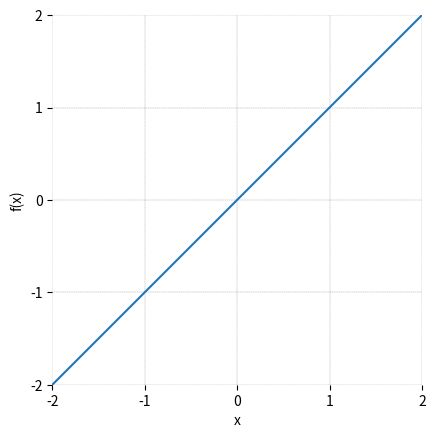
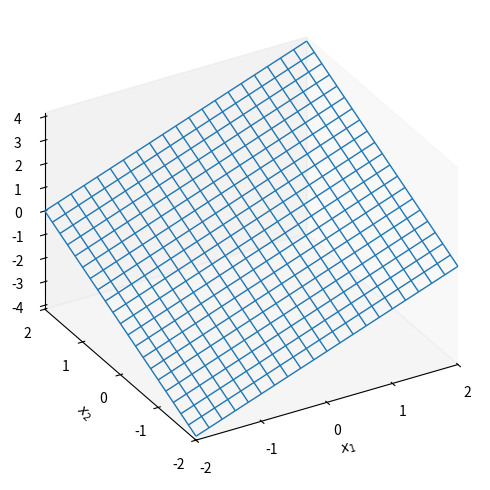
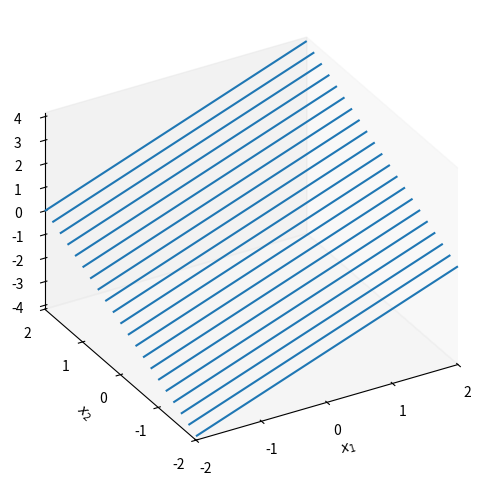
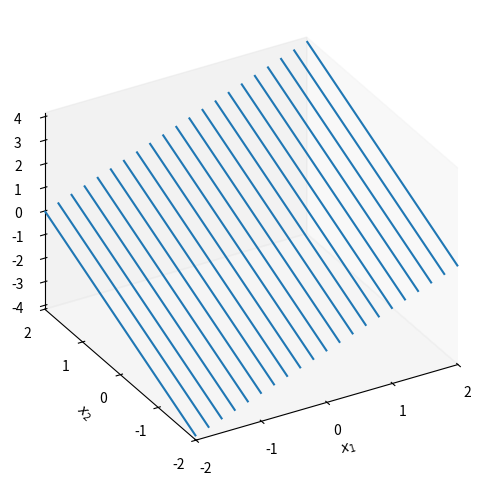
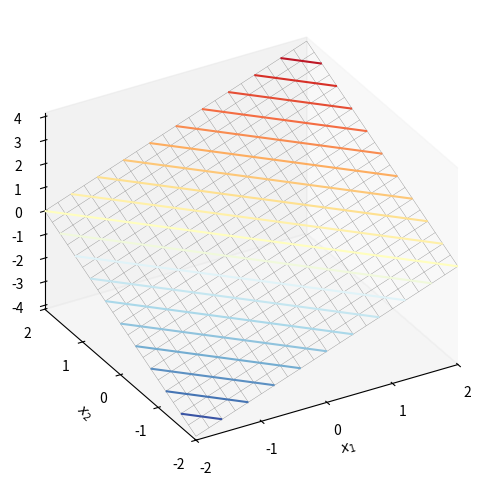
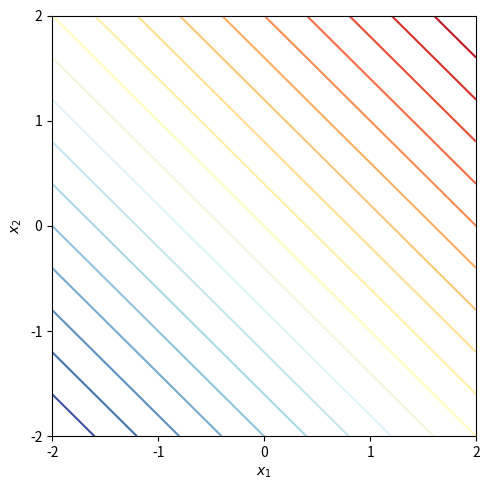
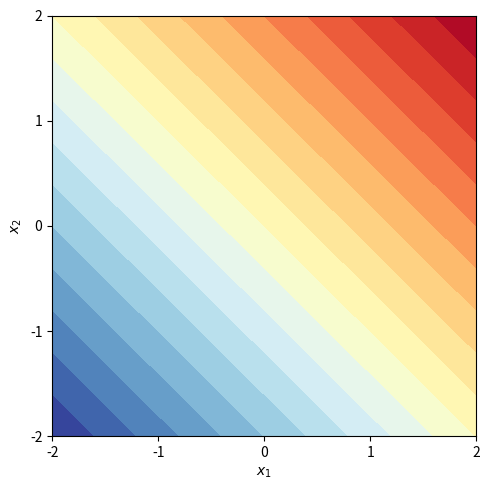
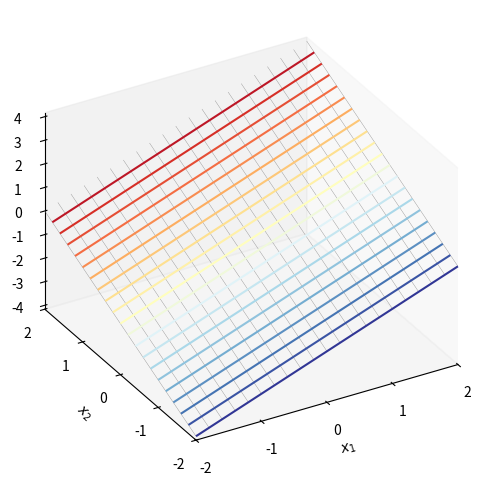
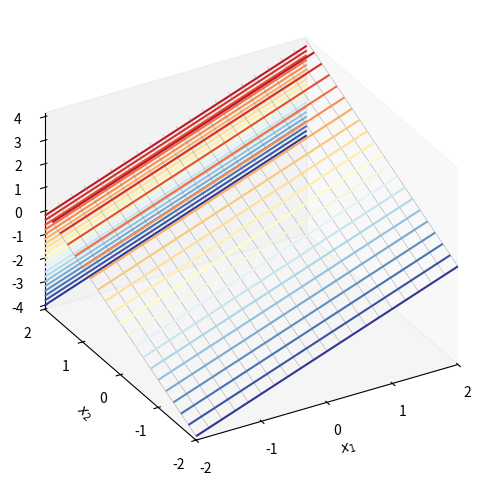
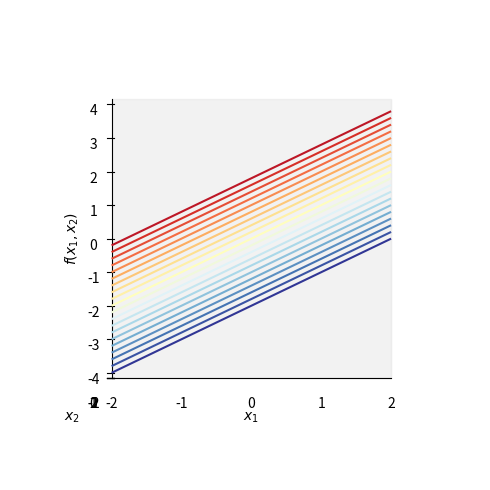
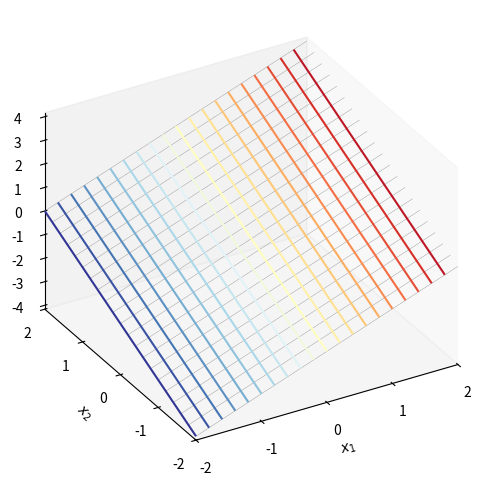
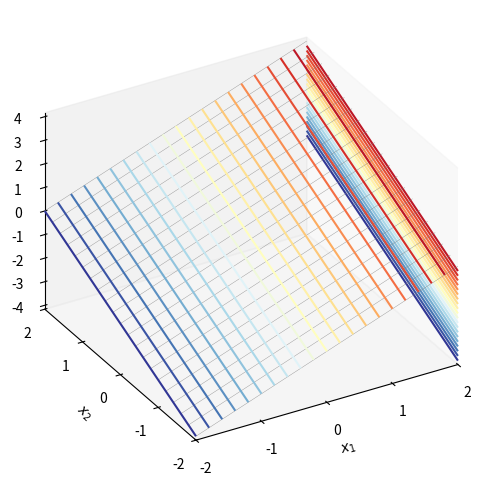
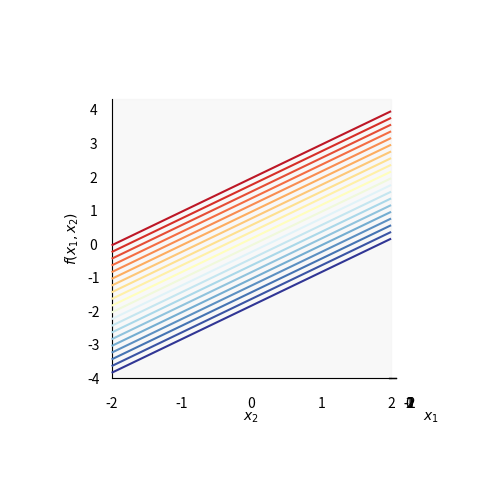

Recreate these plots in Python, in order.


#%% 一元一次函数
import numpy as np
import matplotlib.pyplot as plt


## 创建数据
x1_array = np.linspace(-2,2,21)
f1_array = x1_array # f(x) = x
ticks_array = np.linspace(x1_array.min(),x1_array.max(), num = int(x1_array.max() - x1_array.min()) + 1,  endpoint = True)


## 线图
fig, ax = plt.subplots()

ax.plot(x1_array, f1_array)

ax.set_xlabel('x'); ax.set_ylabel('f(x)')
ax.set_xticks(ticks_array); ax.set_yticks(ticks_array);
ax.set_aspect('equal', adjustable='box')
ax.set_xlim(x1_array.min(),x1_array.max());
ax.set_ylim(x1_array.min(),x1_array.max());
ax.spines['top'].set_visible(False)
ax.spines['right'].set_visible(False)
ax.spines['bottom'].set_visible(False)
ax.spines['left'].set_visible(False)
ax.grid(linestyle='--', linewidth=0.25, color=[0.5,0.5,0.5])
plt.show()

#%% 二元一次函数

import numpy as np
import matplotlib.pyplot as plt

## 创建数据
x1_array = np.linspace(-2,2,21)
x2_array = np.linspace(-2,2,21)

xx1, xx2 = np.meshgrid(x1_array, x2_array)

f2_array = xx1 + xx2
ticks_array = np.linspace(x1_array.min(),x1_array.max(),  num = int(x1_array.max() - x1_array.min()) + 1,  endpoint = True)


### 网格面
fig = plt.figure(figsize=(5,5))
ax = fig.add_subplot(projection='3d')
ax.plot_wireframe(xx1, xx2, f2_array,  rstride=1, cstride=1, linewidth = 1)
ax.set_xlabel('$x_1$'); ax.set_ylabel('$x_2$')
ax.set_zlabel('$f(x_1,x_2)$')
ax.set_proj_type('ortho')
ax.set_xticks(ticks_array); ax.set_yticks(ticks_array)
ax.view_init(azim=-120, elev=30); ax.grid(False)
ax.set_xlim(xx1.min(), xx1.max()); ax.set_ylim(xx2.min(), xx2.max())
plt.tight_layout()

fig = plt.figure(figsize=(5,5))
ax = fig.add_subplot(projection='3d')
ax.plot_wireframe(xx1, xx2, f2_array,  rstride=1, cstride=0)
ax.set_xlabel('$x_1$'); ax.set_ylabel('$x_2$')
ax.set_zlabel('$f(x_1,x_2)$')
ax.set_proj_type('ortho')
ax.set_xticks(ticks_array);
ax.set_yticks(ticks_array)
ax.view_init(azim=-120, elev=30)
ax.grid(False)
ax.set_xlim(xx1.min(), xx1.max());
ax.set_ylim(xx2.min(), xx2.max())
plt.tight_layout()

fig = plt.figure(figsize=(5,5))
ax = fig.add_subplot(projection='3d')
ax.plot_wireframe(xx1, xx2, f2_array,  rstride=0, cstride=1)
ax.set_xlabel('$x_1$'); ax.set_ylabel('$x_2$')
ax.set_zlabel('$f(x_1,x_2)$')
ax.set_proj_type('ortho')
ax.set_xticks(ticks_array);
ax.set_yticks(ticks_array)
ax.view_init(azim=-120, elev=30)
ax.grid(False)
ax.set_xlim(xx1.min(), xx1.max());
ax.set_ylim(xx2.min(), xx2.max())
plt.tight_layout()


### 等高线
fig = plt.figure(figsize=(5,5))
ax = fig.add_subplot(projection='3d')
ax.plot_wireframe(xx1, xx2, f2_array,  rstride=1, cstride=1, color = [0.5,0.5,0.5], linewidth = 0.25)
ax.contour(xx1, xx2, f2_array,  levels = 20, cmap = 'RdYlBu_r')
ax.set_xlabel('$x_1$'); ax.set_ylabel('$x_2$')
ax.set_zlabel('$f(x_1,x_2)$')
ax.set_proj_type('ortho')
ax.set_xticks(ticks_array);
ax.set_yticks(ticks_array)
ax.view_init(azim=-120, elev=30)
ax.grid(False)
ax.set_xlim(xx1.min(), xx1.max());
ax.set_ylim(xx2.min(), xx2.max())
plt.tight_layout()


### 平面等高线
fig = plt.figure(figsize=(5,5))
ax = fig.add_subplot()
# 平面等高线
ax.contour(xx1, xx2, f2_array, levels = 20, cmap = 'RdYlBu_r')

ax.set_xlabel('$x_1$'); ax.set_ylabel('$x_2$')
ax.set_xticks(ticks_array); ax.set_yticks(ticks_array)
ax.grid(False)
ax.set_xlim(xx1.min(), xx1.max()); ax.set_ylim(xx2.min(), xx2.max())
plt.tight_layout()


fig = plt.figure(figsize=(5,5))
ax = fig.add_subplot()
# 平面填充等高线
ax.contourf(xx1, xx2, f2_array, levels = 20, cmap = 'RdYlBu_r')
ax.set_xlabel('$x_1$'); ax.set_ylabel('$x_2$')
ax.set_xticks(ticks_array); ax.set_yticks(ticks_array)
ax.grid(False)
ax.set_xlim(xx1.min(), xx1.max()); ax.set_ylim(xx2.min(), xx2.max())
plt.tight_layout()



x2_levels = np.linspace(xx2.min(),xx2.max(),21, endpoint = True)

fig = plt.figure(figsize=(5,5))
ax = fig.add_subplot(projection='3d')
ax.plot_wireframe(xx1, xx2, f2_array, rstride=0, cstride=1, color = [0.5,0.5,0.5], linewidth = 0.25)
ax.contour(xx1, xx2, f2_array, levels = x2_levels, zdir='y', cmap = 'RdYlBu_r')

ax.set_xlabel('$x_1$'); ax.set_ylabel('$x_2$')
ax.set_zlabel('$f(x_1,x_2)$')
ax.set_proj_type('ortho')
ax.set_xticks(ticks_array);
ax.set_yticks(ticks_array)
ax.view_init(azim=-120, elev=30)
ax.grid(False)
ax.set_xlim(xx1.min(), xx1.max());
ax.set_ylim(xx2.min(), xx2.max())
plt.tight_layout()


fig = plt.figure(figsize=(5,5))
ax = fig.add_subplot(projection='3d')
ax.plot_wireframe(xx1, xx2, f2_array, rstride=0, cstride=1, color = [0.5,0.5,0.5], linewidth = 0.25)
ax.contour(xx1, xx2, f2_array, levels = x2_levels, zdir='y', offset = xx2.max(), cmap = 'RdYlBu_r')
ax.contour(xx1, xx2, f2_array, levels = x2_levels, zdir='y', cmap = 'RdYlBu_r')
ax.set_xlabel('$x_1$'); ax.set_ylabel('$x_2$')
ax.set_zlabel('$f(x_1,x_2)$')
ax.set_proj_type('ortho')
ax.set_xticks(ticks_array);
ax.set_yticks(ticks_array)
ax.view_init(azim=-120, elev=30)
ax.grid(False)
ax.set_xlim(xx1.min(), xx1.max());
ax.set_ylim(xx2.min(), xx2.max())
plt.tight_layout()



fig = plt.figure(figsize=(5,5))
ax = fig.add_subplot(projection='3d')
ax.set_box_aspect([1,1,1])
ax.contour(xx1, xx2, f2_array,  levels = x2_levels, zdir='y', offset = xx2.max(), cmap = 'RdYlBu_r')
ax.set_xlabel('$x_1$'); ax.set_ylabel('$x_2$')
ax.set_zlabel('$f(x_1,x_2)$')
ax.set_proj_type('ortho')
ax.set_xticks(ticks_array);
ax.set_yticks(ticks_array)
ax.view_init(azim=-90, elev=0)
ax.grid(False)
ax.set_xlim(xx1.min(), xx1.max());
ax.set_ylim(xx2.min(), xx2.max())
plt.tight_layout()



x1_levels = np.linspace(xx1.min(),xx1.max(),21, endpoint = True)
fig = plt.figure(figsize=(5,5))
ax = fig.add_subplot(projection='3d')
ax.plot_wireframe(xx1, xx2, f2_array, rstride=1, cstride=0, color = [0.5,0.5,0.5], linewidth = 0.25)
ax.contour(xx1, xx2, f2_array, levels = x1_levels, zdir='x', cmap = 'RdYlBu_r')
ax.set_xlabel(r'$x_1$'); ax.set_ylabel(r'$x_2$')
ax.set_zlabel(r'$f(x_1,x_2)$')
ax.set_proj_type('ortho')
ax.set_xticks(ticks_array);
ax.set_yticks(ticks_array)
ax.view_init(azim=-120, elev=30)
ax.grid(False)
ax.set_xlim(xx1.min(), xx1.max());
ax.set_ylim(xx2.min(), xx2.max())
plt.tight_layout()


fig = plt.figure(figsize=(5,5))
ax = fig.add_subplot(projection='3d')
ax.plot_wireframe(xx1, xx2, f2_array, rstride=1, cstride=0, color = [0.5,0.5,0.5], linewidth = 0.25)
ax.contour(xx1, xx2, f2_array, levels = x1_levels, zdir='x', offset = xx1.max(), cmap = 'RdYlBu_r')
ax.contour(xx1, xx2, f2_array, levels = x1_levels, zdir='x', cmap = 'RdYlBu_r')

ax.set_xlabel('$x_1$'); ax.set_ylabel('$x_2$')
ax.set_zlabel('$f(x_1,x_2)$')
ax.set_proj_type('ortho')
ax.set_xticks(ticks_array);
ax.set_yticks(ticks_array)
ax.view_init(azim=-120, elev=30)
ax.grid(False)
ax.set_xlim(xx1.min(), xx1.max());
ax.set_ylim(xx2.min(), xx2.max())
plt.tight_layout()


fig = plt.figure(figsize=(5,5))
ax = fig.add_subplot(projection='3d')
ax.set_box_aspect([1,1,1])
ax.contour(xx1, xx2, f2_array, levels = x1_levels, zdir='x', offset = xx1.max(), cmap = 'RdYlBu_r')
ax.set_xlabel('$x_1$'); ax.set_ylabel('$x_2$')
ax.set_zlabel('$f(x_1,x_2)$')
ax.set_proj_type('ortho')
ax.set_xticks(ticks_array);
ax.set_yticks(ticks_array)
ax.view_init(azim=0, elev=0)
ax.grid(False)
ax.set_xlim(xx1.min(), xx1.max());
ax.set_ylim(xx2.min(), xx2.max())
plt.tight_layout()













































































































































































































































